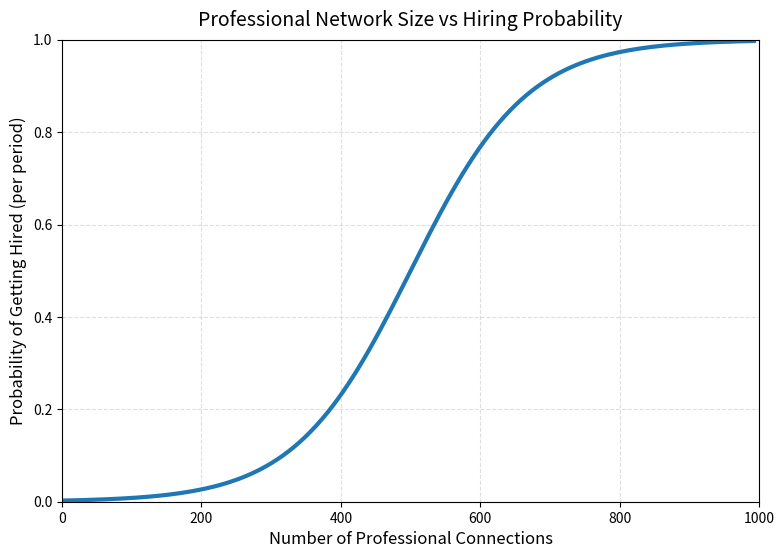

This chart was generated by the following Python code:
import numpy as np
import matplotlib.pyplot as plt
from matplotlib.animation import FuncAnimation, PillowWriter

# Probability model (same as your main project)
def hire_probability(connections, a=-6.0, b=0.012):
    return 1 / (1 + np.exp(-(a + b * connections)))

# Data range (keep frames reasonable so it renders fast)
conn_range = np.linspace(0, 1000, 130)
probs = hire_probability(conn_range)
fig, ax = plt.subplots(figsize=(9, 6))
ax.set_xlim(0, 1000)
ax.set_ylim(0, 1)

ax.set_xlabel("Number of Professional Connections", fontsize=12)
ax.set_ylabel("Probability of Getting Hired (per period)", fontsize=12)
ax.set_title("Professional Network Size vs Hiring Probability", fontsize=14, pad=10)

ax.grid(True, linestyle="--", alpha=0.4)

line, = ax.plot([], [], linewidth=3)

def init():
    line.set_data([], [])
    return line,

def update(frame):
    x = conn_range[:frame]
    y = probs[:frame]
    line.set_data(x, y)
    return line,

anim = FuncAnimation(fig, update, frames=len(conn_range), init_func=init, blit=True)

writer = PillowWriter(fps=20)
anim.save("connections_hiring_animation.gif", writer=writer, dpi=150)

print("Saved connections_hiring_animation.gif")
